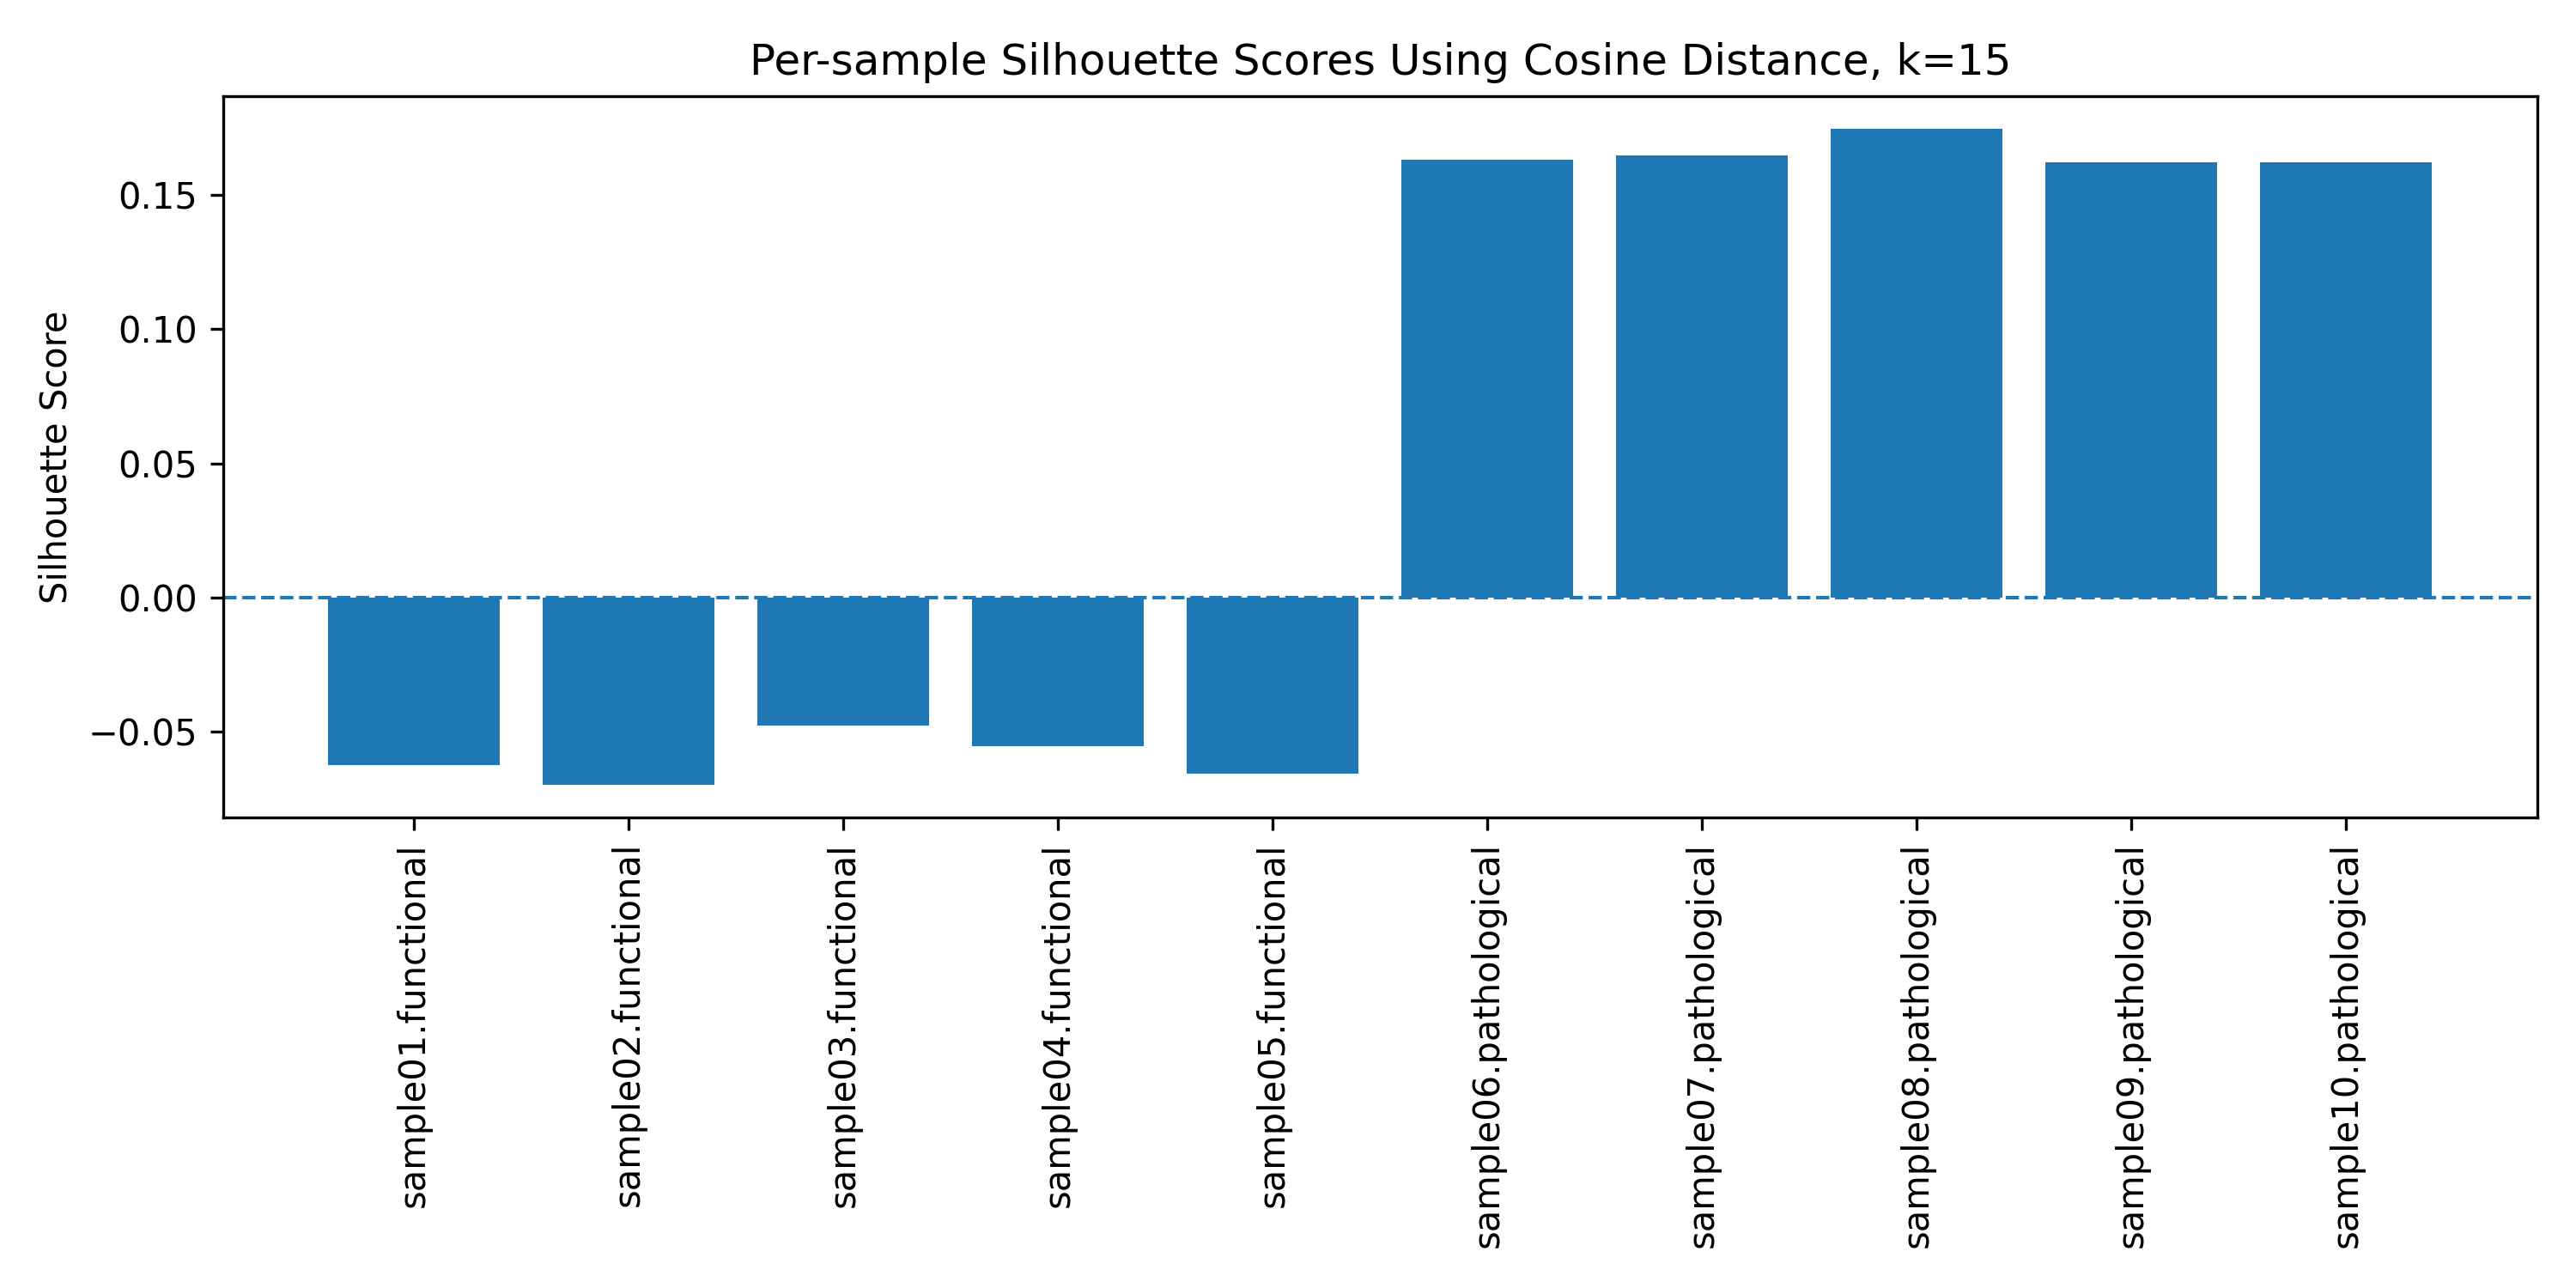

The file beside this chart, header and first rows:
sample, label, class, silhouette_score
sample01.functional, 0, functional, -0.06226
sample02.functional, 0, functional, -0.06956
sample03.functional, 0, functional, -0.04774
sample04.functional, 0, functional, -0.05541
sample05.functional, 0, functional, -0.06544
sample06.pathological, 1, pathological, 0.1629
sample07.pathological, 1, pathological, 0.1647
sample08.pathological, 1, pathological, 0.1745
sample09.pathological, 1, pathological, 0.162
sample10.pathological, 1, pathological, 0.1619
